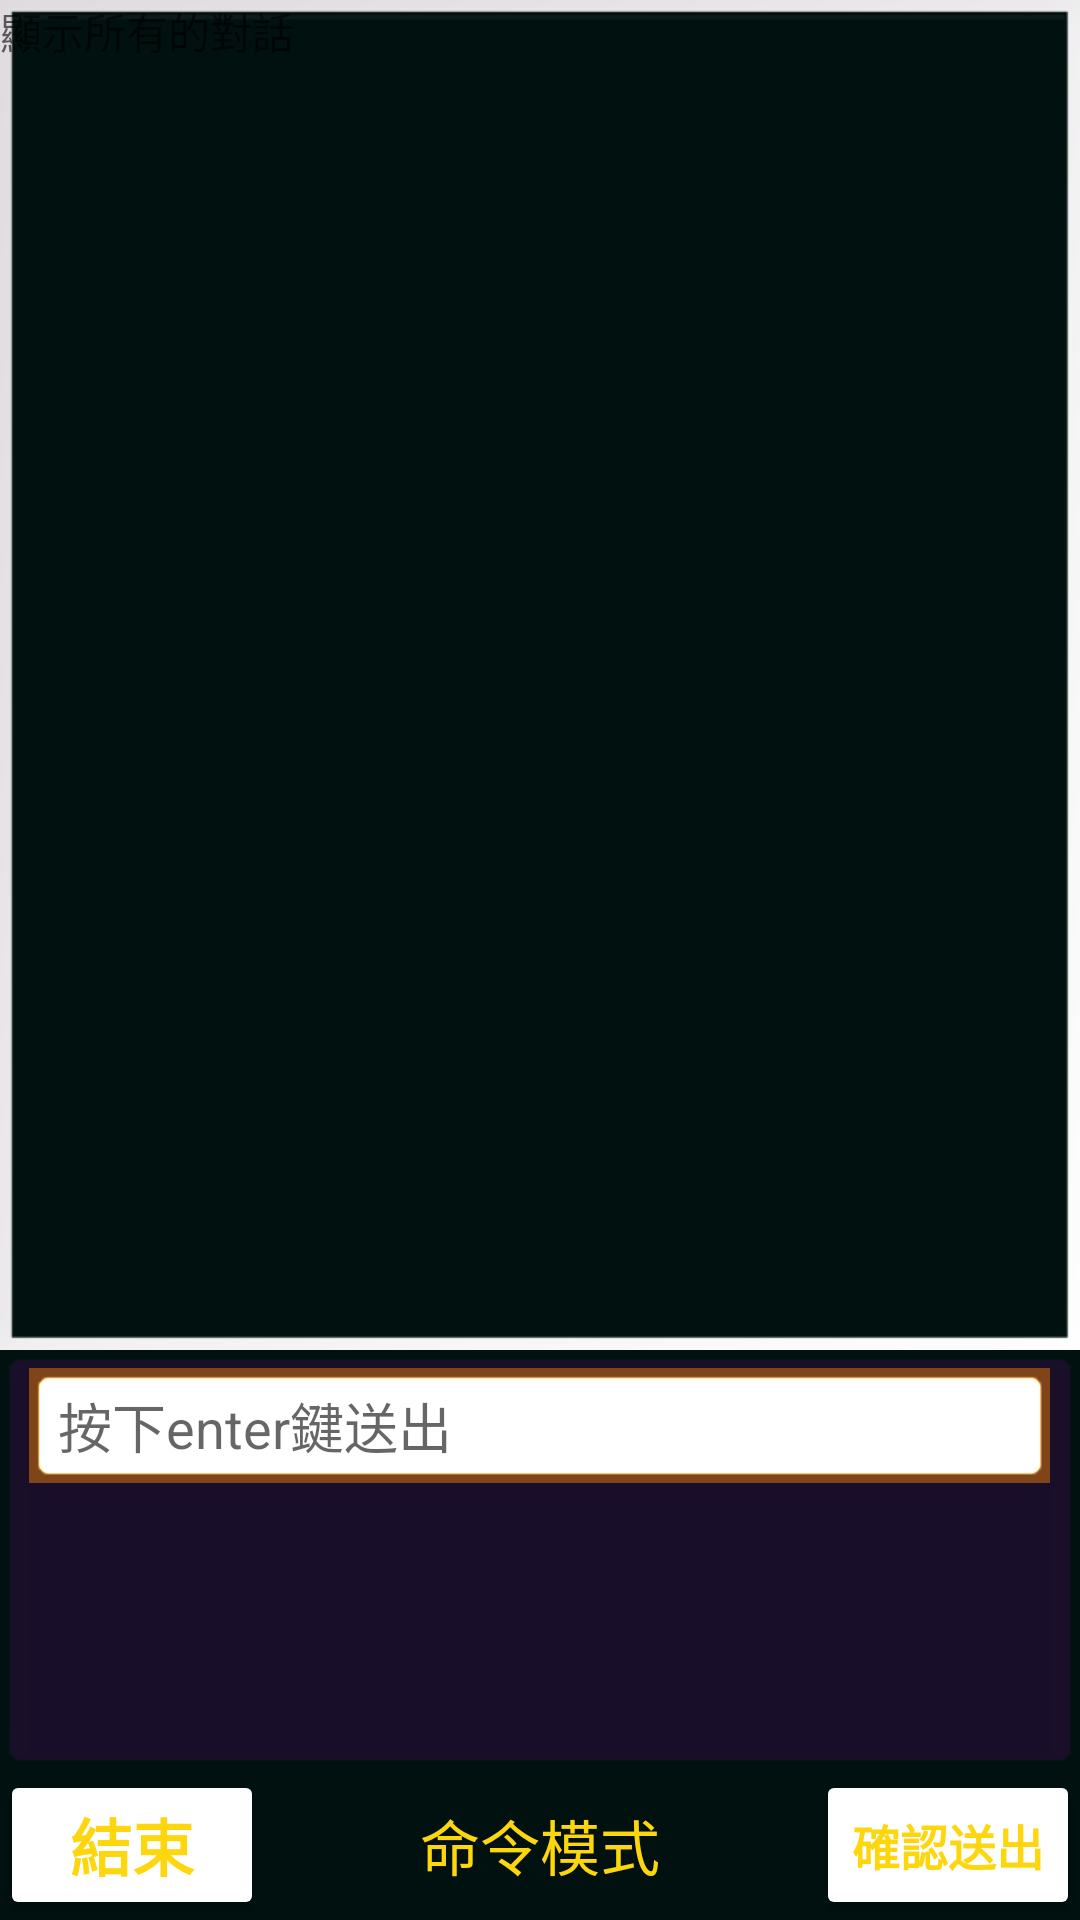

Android layout source for this screen:
<!-- AndroidManifest.xml: application theme Theme.Attendant_Project -->
<!-- res/layout/command_fragment.xml -->
<?xml version="1.0" encoding="utf-8"?>
<androidx.constraintlayout.widget.ConstraintLayout xmlns:android="http://schemas.android.com/apk/res/android"
    xmlns:app="http://schemas.android.com/apk/res-auto"
    xmlns:tools="http://schemas.android.com/tools"
    android:id="@+id/cii_fragment"
    android:layout_width="match_parent"
    android:layout_height="match_parent"
    android:background="#00110F"
    android:focusable="true"
    android:focusableInTouchMode="true">

    <ScrollView
        android:id="@+id/editTextScrollView"
        android:layout_width="0dp"
        android:layout_height="140dp"
        android:autofillHints="按下enter鍵送出"
        android:background="@android:drawable/editbox_background_normal"
        android:backgroundTint="#26A500BB"
        app:layout_constraintBottom_toTopOf="@+id/btn_confireAndSend"
        app:layout_constraintEnd_toEndOf="parent"
        app:layout_constraintStart_toStartOf="parent">

        <EditText
            android:id="@+id/et_chatBox"
            android:layout_width="match_parent"
            android:layout_height="match_parent"
            android:background="@android:drawable/editbox_background_normal"
            android:backgroundTint="#71FF8800"
            android:backgroundTintMode="add"
            android:hint="按下enter鍵送出"
            android:textColor="@color/black"
            android:tooltipText="按下enter鍵送出"
            app:layout_constraintBottom_toBottomOf="parent"
            app:layout_constraintEnd_toStartOf="parent" />
    </ScrollView>

    <ScrollView
        android:id="@+id/scrollView"
        android:layout_width="0dp"
        android:layout_height="0dp"
        android:background="@android:drawable/gallery_thumb"
        app:layout_constraintBottom_toTopOf="@+id/editTextScrollView"
        app:layout_constraintEnd_toEndOf="parent"
        app:layout_constraintStart_toStartOf="parent"
        app:layout_constraintTop_toTopOf="parent">

        <TextView
            android:id="@+id/tv_chatLog"
            android:layout_width="match_parent"
            android:layout_height="match_parent"
            android:hint="顯示所有的對話"
            android:textIsSelectable="true"
            app:layout_constraintBottom_toTopOf="@+id/tv_AIMood"
            app:layout_constraintEnd_toEndOf="parent"
            app:layout_constraintStart_toStartOf="@+id/tv_AIMood"
            app:layout_constraintTop_toTopOf="parent" />
    </ScrollView>

    <Button
        android:id="@+id/btn_confireAndSend"
        android:layout_width="wrap_content"
        android:layout_height="50dp"
        android:autoSizeTextType="uniform"
        android:backgroundTint="#6D2EDE"
        android:backgroundTintMode="add"
        android:text="確認送出"
        android:textColor="#FED60E"
        android:textSize="13sp"
        android:textStyle="bold"
        app:layout_constraintBottom_toBottomOf="parent"
        app:layout_constraintEnd_toEndOf="parent"
        app:strokeColor="#D5009688"
        app:strokeWidth="3sp" />

    <Button
        android:id="@+id/btn_stopChatAndClear"
        android:layout_width="wrap_content"
        android:layout_height="50dp"
        android:autoSizeTextType="uniform"
        android:backgroundTint="#6D2EDE"
        android:backgroundTintMode="add"
        android:gravity="center"
        android:text="結束"
        android:textColor="#FED60E"
        android:textSize="12sp"
        android:textStyle="bold"
        app:layout_constraintBottom_toBottomOf="parent"
        app:layout_constraintStart_toStartOf="parent"
        app:strokeColor="#D5009688"
        app:strokeWidth="3sp" />

    <TextView
        android:id="@+id/title"
        android:layout_width="0dp"
        android:layout_height="50dp"
        android:autoSizeTextType="uniform"
        android:autoSizeMinTextSize="5sp"
        android:autoSizeMaxTextSize="20sp"
        android:backgroundTint="#6D2EDE"
        android:backgroundTintMode="add"
        android:gravity="center"
        android:text="命令模式"
        android:textColor="#FED60E"
        app:layout_constraintBottom_toBottomOf="parent"
        app:layout_constraintEnd_toStartOf="@+id/btn_confireAndSend"
        app:layout_constraintStart_toEndOf="@+id/btn_stopChatAndClear"
        app:strokeColor="#D5009688"
        app:strokeWidth="3sp" />

</androidx.constraintlayout.widget.ConstraintLayout>
<!-- resources referenced by this layout -->
<resources>
  <style name="Theme.Attendant_Project" parent="Theme.MaterialComponents.DayNight.NoActionBar">
          
          <item name="colorPrimary">@color/purple_500</item>
          <item name="colorPrimaryVariant">@color/purple_700</item>
          <item name="colorOnPrimary">@color/white</item>
          
          <item name="colorSecondary">@color/teal_200</item>
          <item name="colorSecondaryVariant">@color/teal_700</item>
          <item name="colorOnSecondary">@color/black</item>
          
          <item name="android:statusBarColor">?attr/colorPrimaryVariant</item>
          
      </style>
  <!-- not gathered from this repository: default colours our renderer supplied (Android Studio template values) -->
  <color name="purple_500">#FF6200EE</color>
  <color name="purple_700">#FF3700B3</color>
  <color name="teal_200">#FF03DAC5</color>
  <color name="teal_700">#FF018786</color>
  <color name="black">#FF000000</color>
  <color name="white">#FFFFFFFF</color>
</resources>
